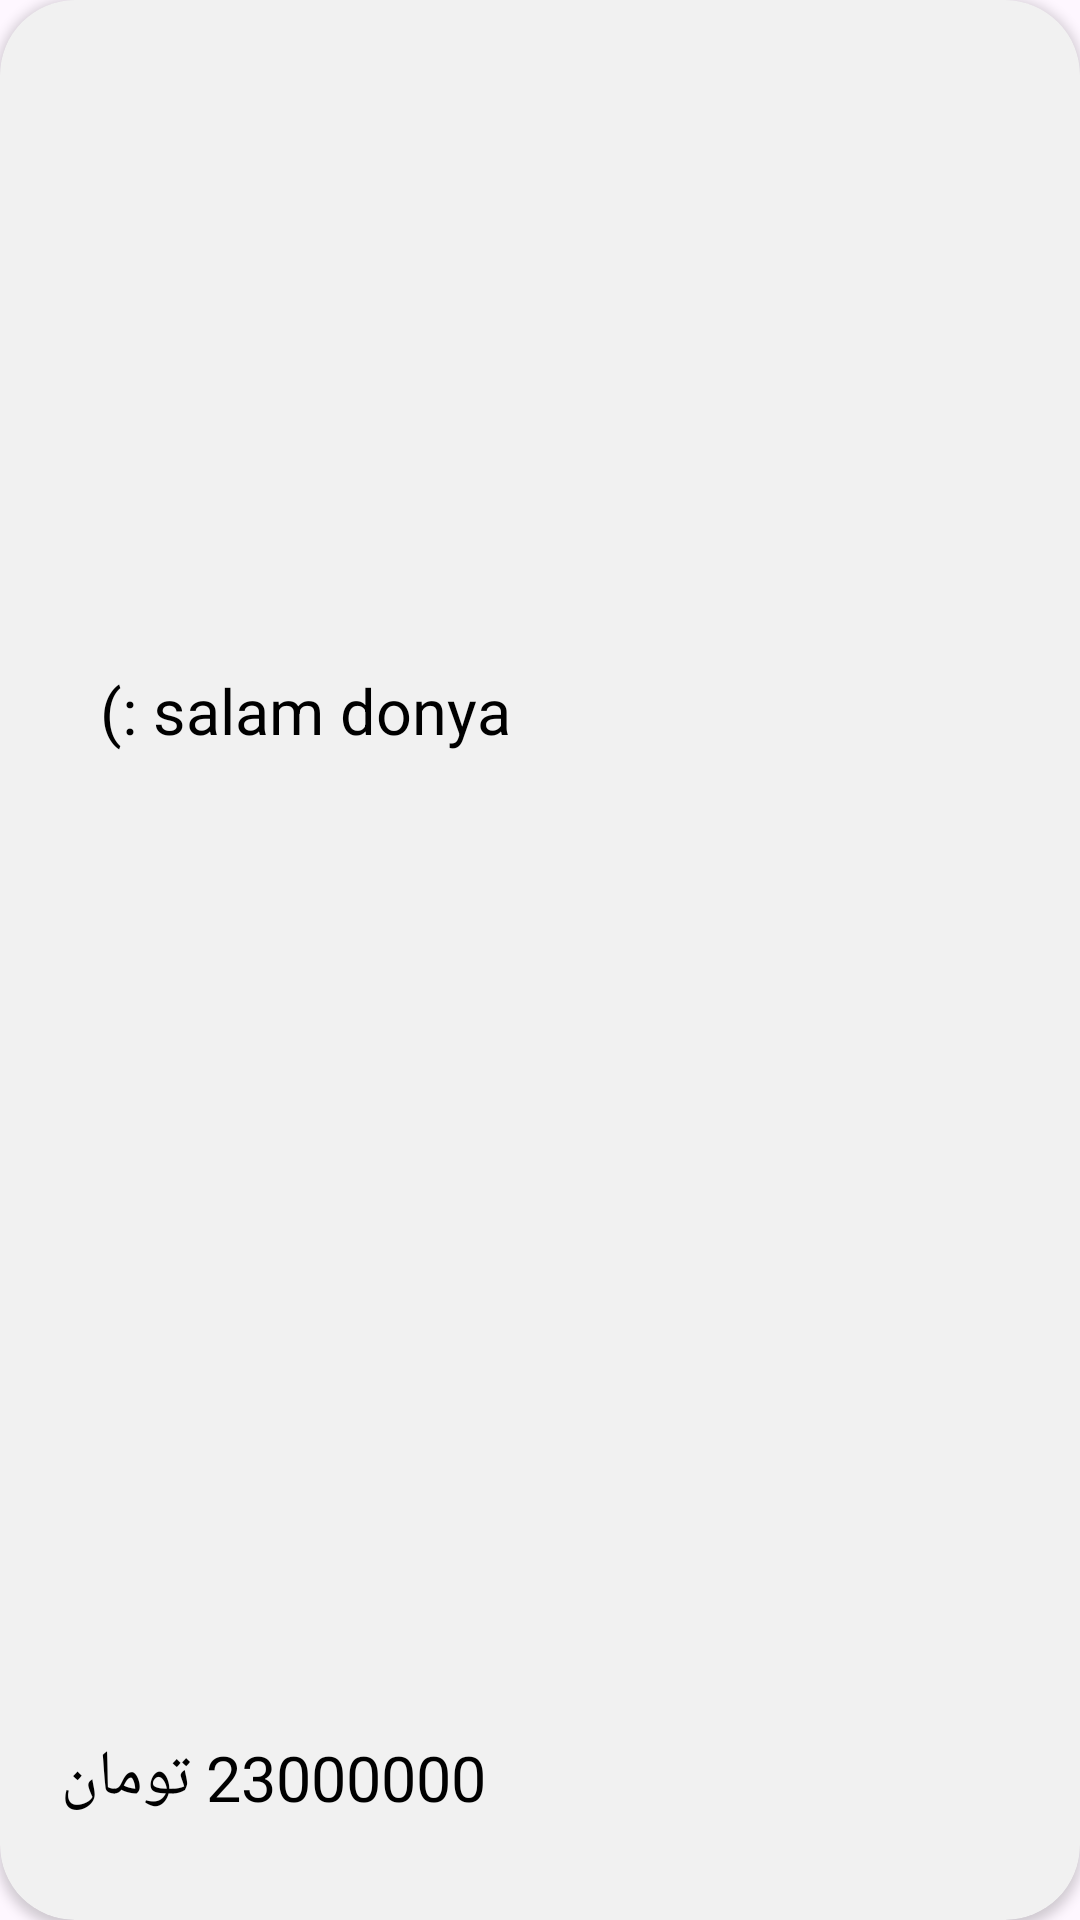

The Android layout XML behind this screen, and the referenced resources:
<!-- AndroidManifest.xml: application theme Theme.Final_Test_01 -->
<!-- res/layout/pooriyaa.xml -->
<?xml version="1.0" encoding="utf-8"?>
<layout xmlns:tools="http://schemas.android.com/tools"
    xmlns:android="http://schemas.android.com/apk/res/android"
    xmlns:app="http://schemas.android.com/apk/res-auto">

    <data>

    </data>

    <androidx.cardview.widget.CardView
        android:layout_width="match_parent"
        android:layout_height="270dp"
        android:layout_margin="4dp"
        app:cardBackgroundColor="#f1f1f1"
        app:cardCornerRadius="25dp">

        <androidx.constraintlayout.widget.ConstraintLayout
            android:layout_width="match_parent"
            android:layout_height="match_parent"
            android:layout_gravity="center_horizontal|center_vertical">

            <com.google.android.material.imageview.ShapeableImageView
                android:id="@+id/imageView_adapter4"
                android:layout_width="170dp"
                android:layout_height="230dp"
                android:layout_margin="6dp"
                android:scaleType="centerCrop"
                app:shapeAppearanceOverlay="@style/circleImage20"
                android:src="@drawable/ic_launcher_background"
                app:layout_constraintBottom_toBottomOf="parent"
                app:layout_constraintEnd_toEndOf="parent"
                app:layout_constraintHorizontal_bias="0.95"
                app:layout_constraintStart_toStartOf="parent"
                app:layout_constraintTop_toTopOf="parent" />

            <TextView
                android:id="@+id/tv_adapter4"
                android:layout_width="210dp"
                android:layout_height="70dp"
                android:text="salam donya :)"
                android:textColor="@color/black"
                android:textDirection="rtl"
                android:paddingEnd="5dp"
                android:textSize="21sp"
                android:maxLines="3"
                app:layout_constraintBottom_toBottomOf="@+id/imageView_adapter4"
                app:layout_constraintEnd_toStartOf="@+id/imageView_adapter4"
                app:layout_constraintTop_toTopOf="@+id/imageView_adapter4"
                app:layout_constraintVertical_bias="0.111"
                tools:ignore="MissingConstraints,RtlSymmetry" />

            <RatingBar
                android:id="@+id/rating_bar4"
                android:layout_width="210dp"
                android:layout_height="50dp"
                android:numStars="5"
                style="@style/Widget.AppCompat.RatingBar.Small"
                app:layout_constraintBottom_toTopOf="@+id/tv_price4"
                app:layout_constraintEnd_toStartOf="@+id/imageView_adapter4"
                app:layout_constraintHorizontal_bias="0.9"
                app:layout_constraintStart_toStartOf="parent"
                app:layout_constraintTop_toBottomOf="@+id/tv_adapter4"
                app:layout_constraintVertical_bias="0.5"
                tools:ignore="MissingConstraints" />

            <TextView
                android:id="@+id/tv_price4"
                android:layout_width="210dp"
                android:layout_height="55dp"
                android:layout_marginStart="8dp"
                android:layout_marginBottom="20dp"
                android:gravity="center"
                android:paddingEnd="5dp"
                android:text="23000000 تومان"
                android:textColor="@color/black"
                android:textDirection="rtl"
                android:textSize="21sp"
                app:layout_constraintBottom_toBottomOf="parent"
                app:layout_constraintEnd_toEndOf="@+id/rating_bar4"
                app:layout_constraintStart_toStartOf="parent"
                tools:ignore="MissingConstraints" />

        </androidx.constraintlayout.widget.ConstraintLayout>

    </androidx.cardview.widget.CardView>
</layout>
<!-- resources referenced by this layout -->
<resources>
  <color name="black">#FF000000</color>
  <style name="Theme.Final_Test_01" parent="Base.Theme.Final_Test_01" />
  <style name="Base.Theme.Final_Test_01" parent="Theme.Material3.DayNight.NoActionBar">
          
          
      </style>
</resources>
